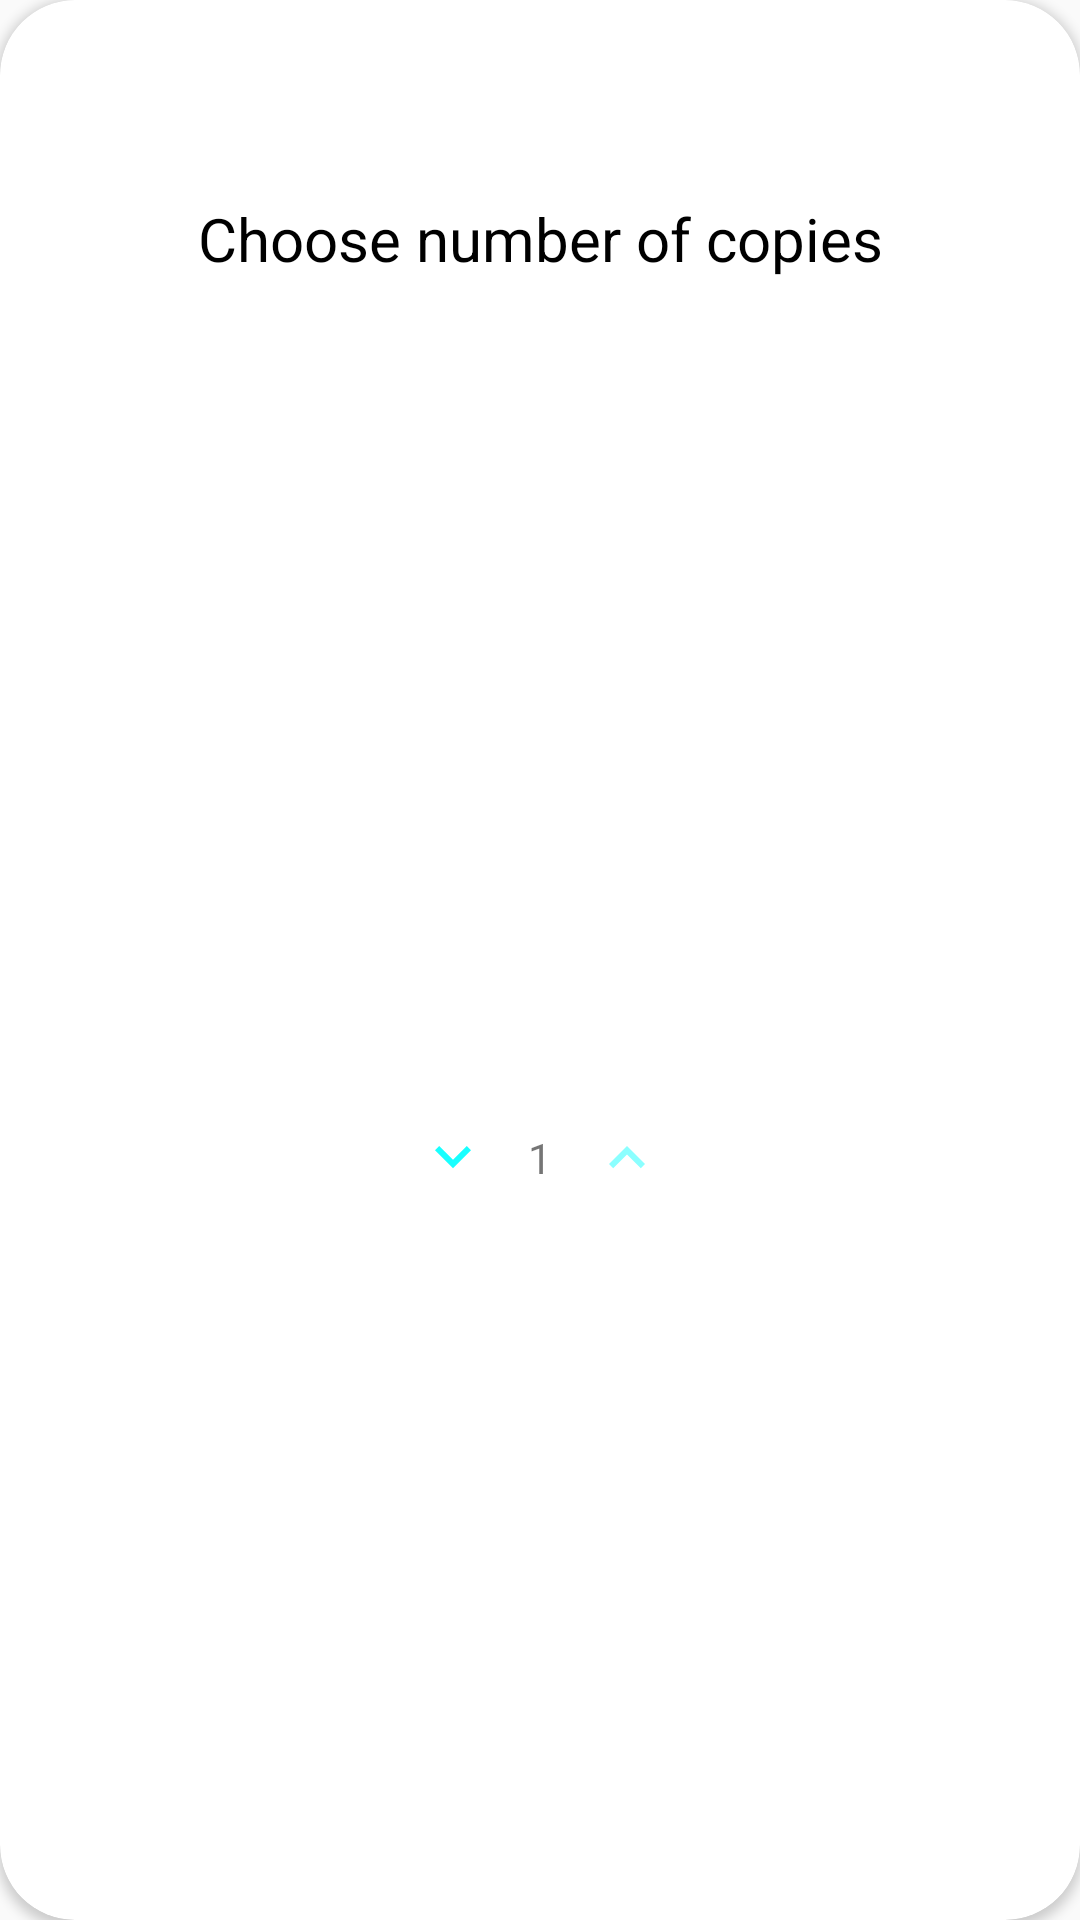

Layout XML and referenced resources for this Android screen:
<!-- AndroidManifest.xml: application theme AppTheme -->
<!-- res/layout/dialog_add_copy_tocart.xml -->
<?xml version="1.0" encoding="utf-8"?>
<androidx.cardview.widget.CardView xmlns:android="http://schemas.android.com/apk/res/android"
    xmlns:app="http://schemas.android.com/apk/res-auto"
    android:layout_width="match_parent"
    android:layout_height="wrap_content"
    android:layout_gravity="center"
    android:background="@color/white"
    android:elevation="0dp"
    app:cardCornerRadius="25dp"
    >

    <LinearLayout
        android:layout_width="match_parent"
        android:layout_height="match_parent"
        android:layout_margin="26dp"
        android:orientation="vertical">
        <TextView
            android:layout_width="match_parent"
            android:layout_height="wrap_content"
            android:layout_marginTop="25dp"
            android:layout_gravity="center"
            android:gravity="center"
            android:text="Choose number of copies"
            android:textSize="20dp"
            android:padding="15sp"
            android:textColor="@color/black" />
        <LinearLayout
            android:layout_width="match_parent"
            android:layout_height="match_parent"
            android:layout_gravity="center"
            android:gravity="center"
            android:layout_marginTop="50dp"
            android:orientation="horizontal">

            <ImageView
                android:id="@+id/minuscopy"
                android:layout_width="wrap_content"
                android:layout_height="wrap_content"
                android:padding="8dp"
                android:src="@drawable/icon_keyboard_arrow_down_two_toned" />

            <TextView
                android:id="@+id/numofcopies"
                android:layout_width="wrap_content"
                android:layout_height="wrap_content"
                android:padding="5dp"

                android:text="1" />

            <ImageView
                android:id="@+id/addcopy"
                android:layout_width="wrap_content"
                android:layout_height="wrap_content"
                android:padding="8dp"
                android:src="@drawable/icon_keyboard_arrow_up_sharp" />
        </LinearLayout>

        <TextView
            android:id="@+id/addsubject"
            android:layout_width="match_parent"
            android:layout_height="wrap_content"
            android:layout_marginTop="25dp"
            android:layout_gravity="end"
            android:gravity="end"
            android:text="ok"
            android:textSize="20dp"
            android:padding="15sp"
            android:textColor="@color/colorPrimary" />
    </LinearLayout>

</androidx.cardview.widget.CardView>
<!-- resources referenced by this layout -->
<resources>
  <color name="black">#000000</color>
  <color name="colorPrimary">#01579b</color>
  <color name="white">#ffffff</color>
  <!-- drawable icon_keyboard_arrow_down_two_toned: png bitmap (drawable-hdpi, 228 bytes) -->
  <!-- drawable icon_keyboard_arrow_up_sharp: png bitmap (drawable-hdpi, 332 bytes) -->
  <style name="AppTheme" parent="Theme.AppCompat.Light.DarkActionBar">
          
          <item name="colorPrimary">@color/colorPrimary</item>
          <item name="colorPrimaryDark">@color/colorPrimaryDark</item>
          <item name="colorAccent">@color/colorAccent</item>
      </style>
  <color name="colorPrimaryDark">#01579b</color>
  <color name="colorAccent">#D81B60</color>
</resources>
